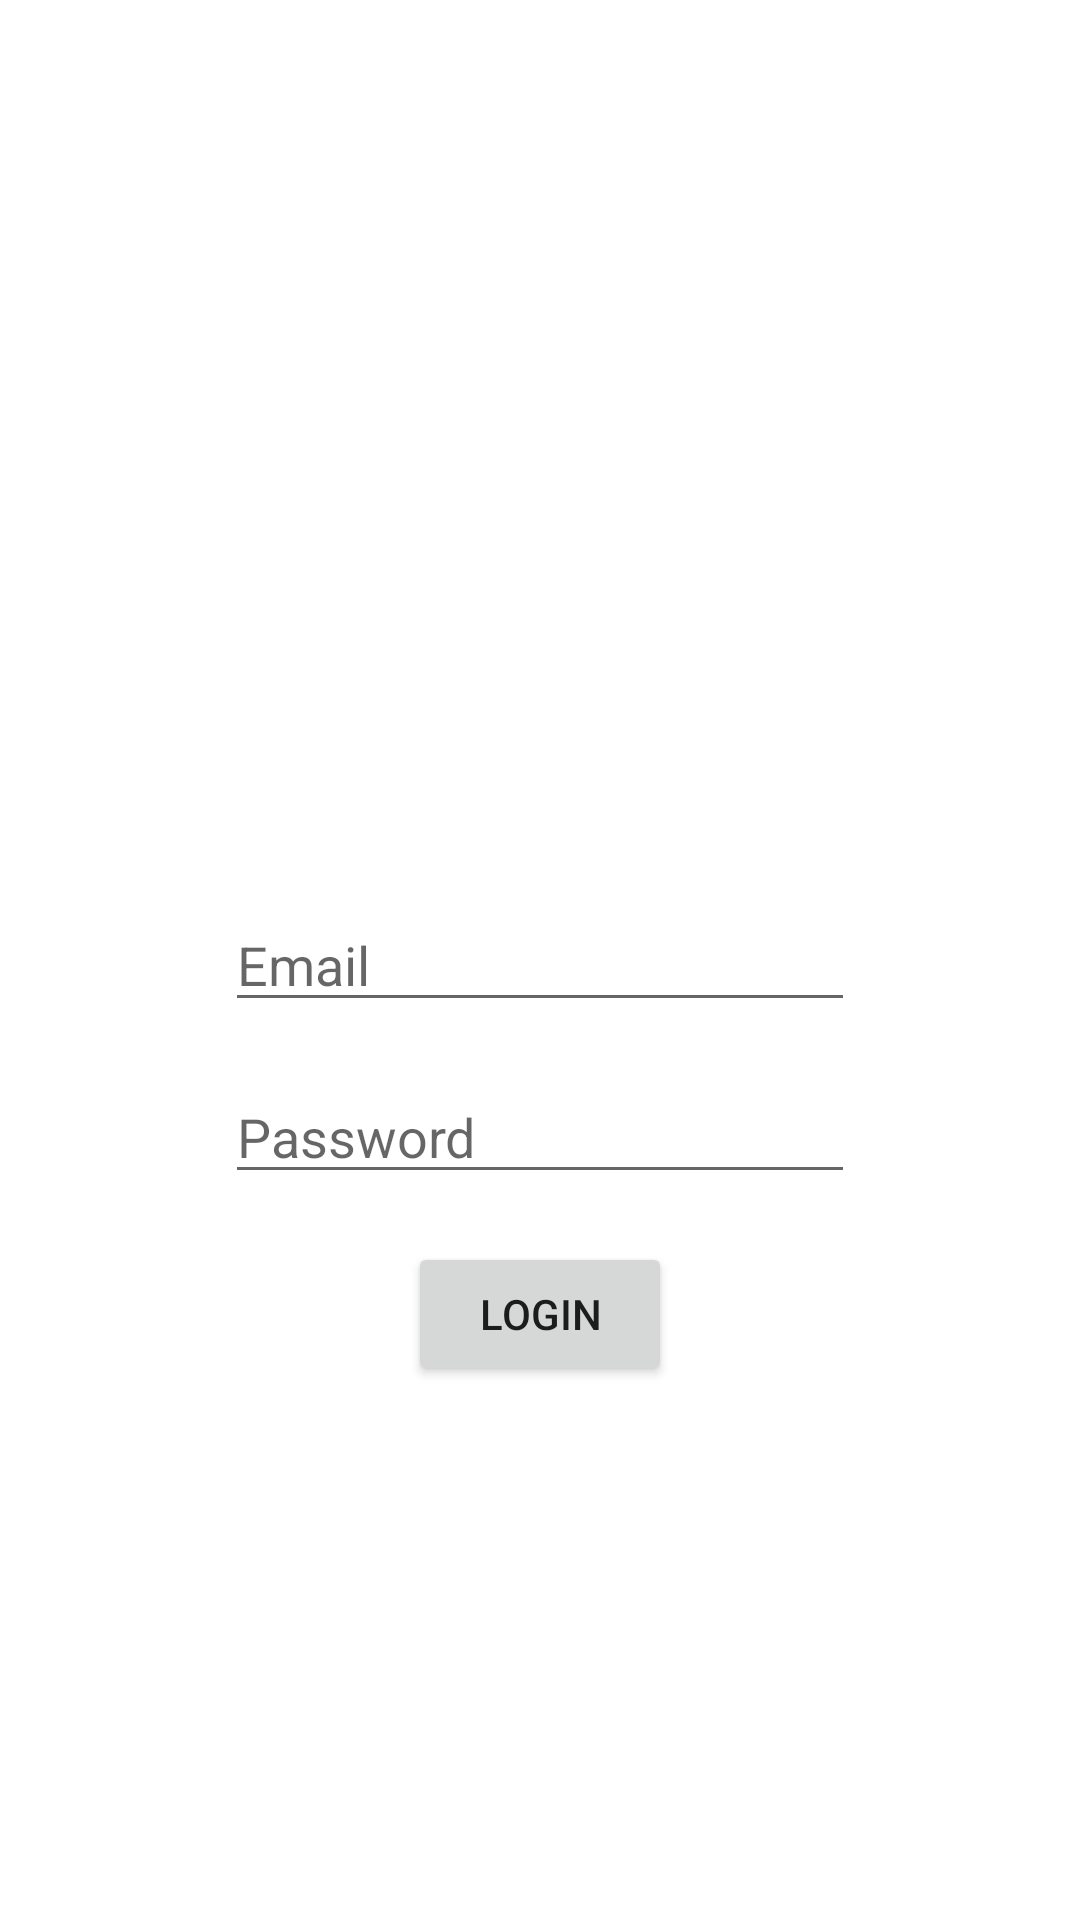

Reconstruct the res/layout file that produces this screen, plus the resources it refers to.
<!-- AndroidManifest.xml: application theme Theme.KDQuangDinh -->
<!-- res/layout/fragment_login.xml -->
<?xml version="1.0" encoding="utf-8"?>
<androidx.constraintlayout.widget.ConstraintLayout xmlns:android="http://schemas.android.com/apk/res/android"
    xmlns:app="http://schemas.android.com/apk/res-auto"
    xmlns:tools="http://schemas.android.com/tools"
    android:layout_width="match_parent"
    android:layout_height="match_parent"
    tools:context=".ui.fragments.register.RegisterFragment">


    <EditText
        android:id="@+id/email_edittext"
        android:layout_width="wrap_content"
        android:layout_height="wrap_content"
        android:ems="10"
        android:inputType="textEmailAddress"
        android:hint="@string/email"
        app:layout_constraintBottom_toBottomOf="parent"
        app:layout_constraintEnd_toEndOf="parent"
        app:layout_constraintHorizontal_bias="0.5"
        app:layout_constraintStart_toStartOf="parent"
        app:layout_constraintTop_toTopOf="parent" />

    <EditText
        android:id="@+id/password_edittext"
        android:layout_width="wrap_content"
        android:layout_height="wrap_content"
        android:layout_marginTop="16dp"
        android:ems="10"
        android:hint="@string/password"
        android:inputType="textPassword"
        app:layout_constraintEnd_toEndOf="@+id/email_edittext"
        app:layout_constraintHorizontal_bias="0.5"
        app:layout_constraintStart_toStartOf="@+id/email_edittext"
        app:layout_constraintTop_toBottomOf="@+id/email_edittext" />

    <Button
        android:id="@+id/login_button"
        android:layout_width="wrap_content"
        android:layout_height="wrap_content"
        android:layout_marginTop="16dp"
        android:text="Login"
        app:layout_constraintEnd_toEndOf="@+id/password_edittext"
        app:layout_constraintStart_toStartOf="@+id/password_edittext"
        app:layout_constraintTop_toBottomOf="@+id/password_edittext" />
</androidx.constraintlayout.widget.ConstraintLayout>
<!-- resources referenced by this layout -->
<resources>
  <string name="email">Email</string>
  <string name="password">Password</string>
  <style name="Theme.KDQuangDinh" parent="Theme.MaterialComponents.DayNight.DarkActionBar">
          
          <item name="colorPrimary">@color/purple_500</item>
          <item name="colorPrimaryVariant">@color/purple_700</item>
          <item name="colorOnPrimary">@color/white</item>
          
          <item name="colorSecondary">@color/teal_200</item>
          <item name="colorSecondaryVariant">@color/teal_700</item>
          <item name="colorOnSecondary">@color/black</item>
          
          <item name="android:statusBarColor" tools:targetApi="l">?attr/colorPrimaryVariant</item>
          
      </style>
  <!-- not gathered from this repository: default colours our renderer supplied (Android Studio template values) -->
  <color name="purple_500">#FF6200EE</color>
  <color name="purple_700">#FF3700B3</color>
  <color name="teal_200">#FF03DAC5</color>
  <color name="teal_700">#FF018786</color>
  <color name="black">#FF000000</color>
  <color name="white">#FFFFFFFF</color>
</resources>
